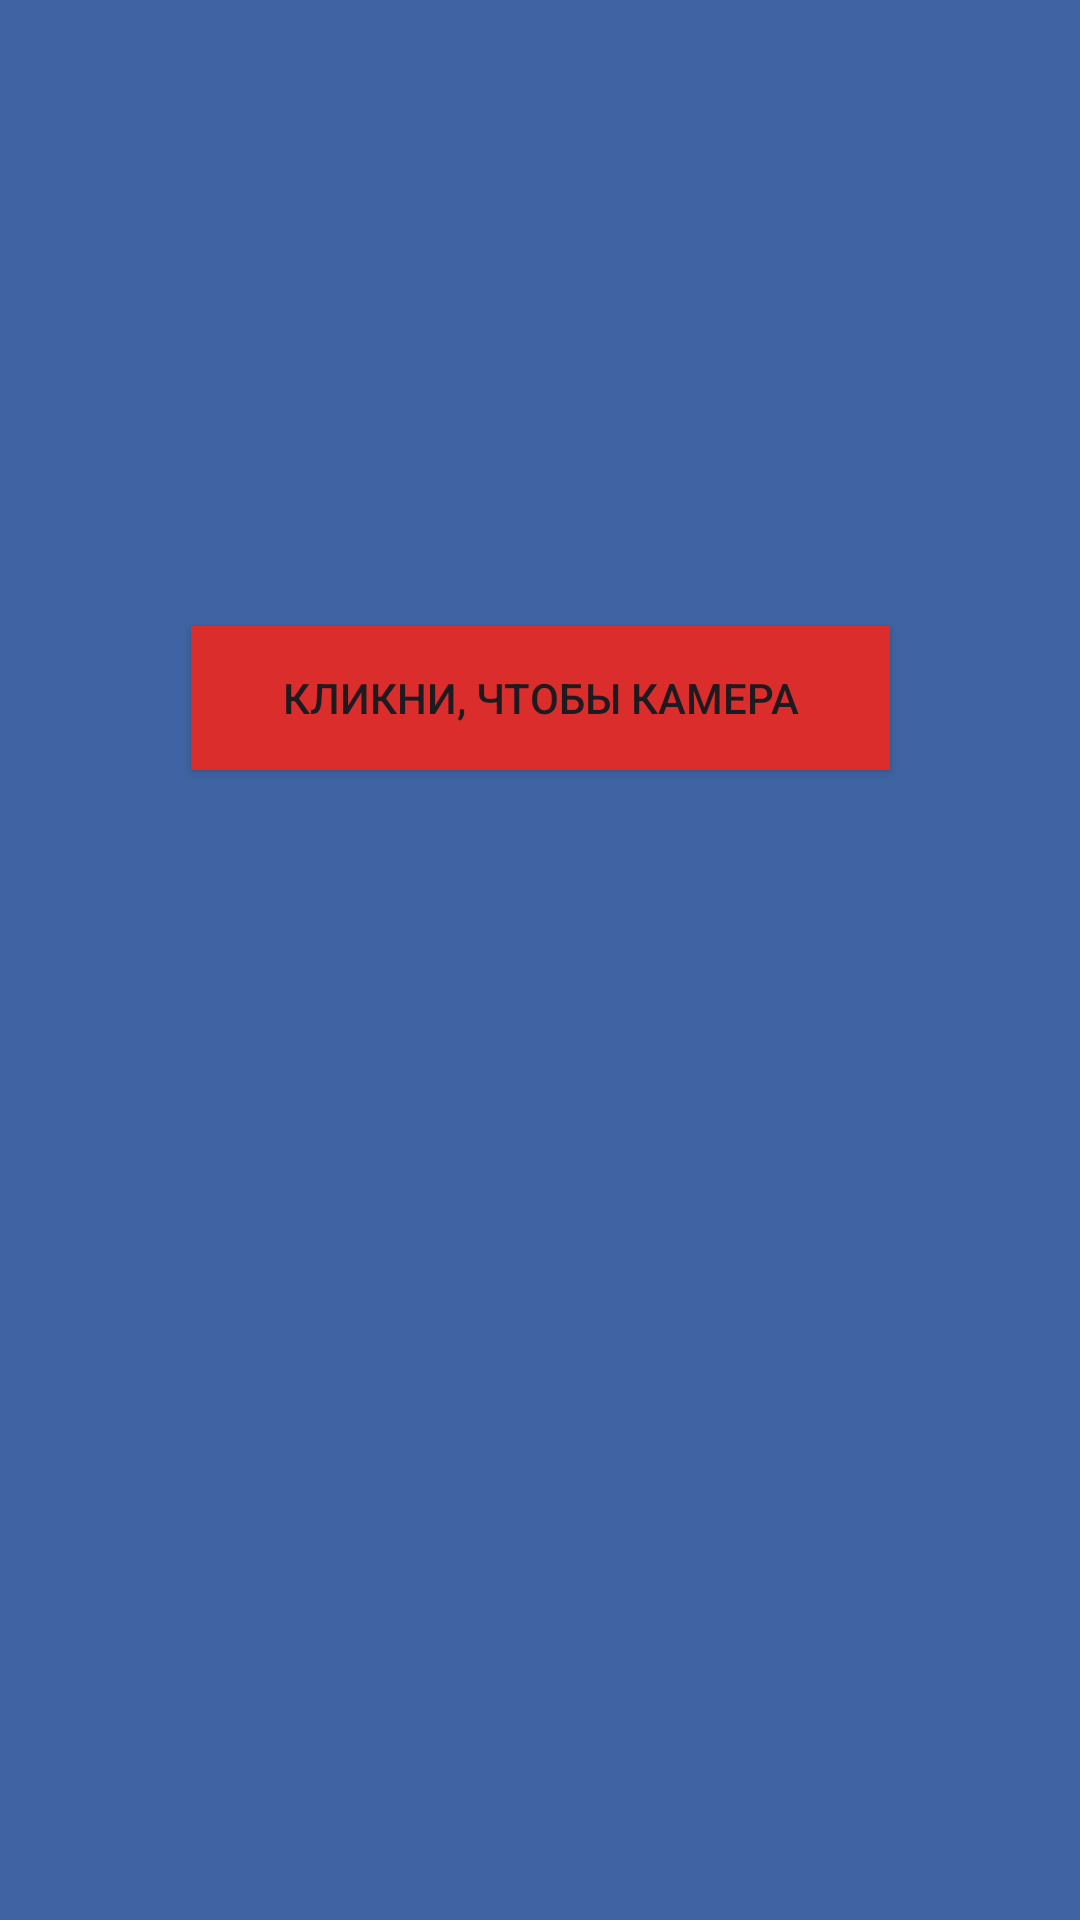

Produce the Android XML layout that renders to this screen, including the resource entries it uses.
<!-- AndroidManifest.xml: application theme Theme.AiSecTry -->
<!-- res/layout/activity_main.xml -->
<?xml version="1.0" encoding="utf-8"?>
<androidx.constraintlayout.widget.ConstraintLayout xmlns:android="http://schemas.android.com/apk/res/android"
    xmlns:app="http://schemas.android.com/apk/res-auto"
    xmlns:tools="http://schemas.android.com/tools"
    android:id="@+id/main"
    android:layout_width="match_parent"
    android:layout_height="match_parent"
    android:background="#8A3C3C"
    android:backgroundTint="#4064A3"
    tools:context=".MainActivity">

    <Button
        android:id="@+id/selectPhotosButton"
        android:layout_width="233dp"
        android:layout_height="48dp"
        android:layout_marginTop="174dp"
        android:layout_marginBottom="347dp"
        android:background="#DC2D2D"
        android:text="Кликни, чтобы камера"
        app:layout_constraintBottom_toBottomOf="parent"
        app:layout_constraintEnd_toEndOf="parent"
        app:layout_constraintStart_toStartOf="parent"
        app:layout_constraintTop_toTopOf="parent"
        app:layout_constraintVertical_bias="0.487" />

    <Button
        android:id="@+id/okButton"
        android:layout_width="wrap_content"
        android:layout_height="wrap_content"
        android:text="Окей"
        android:visibility="gone"
        android:layout_gravity="center"
        android:layout_marginTop="20dp"
        app:layout_constraintBottom_toBottomOf="parent"
        app:layout_constraintEnd_toEndOf="parent"
        app:layout_constraintStart_toStartOf="parent"
        app:layout_constraintTop_toTopOf="parent"
        app:layout_constraintVertical_bias="0.0" />

</androidx.constraintlayout.widget.ConstraintLayout>
<!-- resources referenced by this layout -->
<resources>
  <style name="Theme.AiSecTry" parent="Base.Theme.AiSecTry" />
  <style name="Base.Theme.AiSecTry" parent="Theme.Material3.DayNight.NoActionBar">
          
          
      </style>
</resources>
